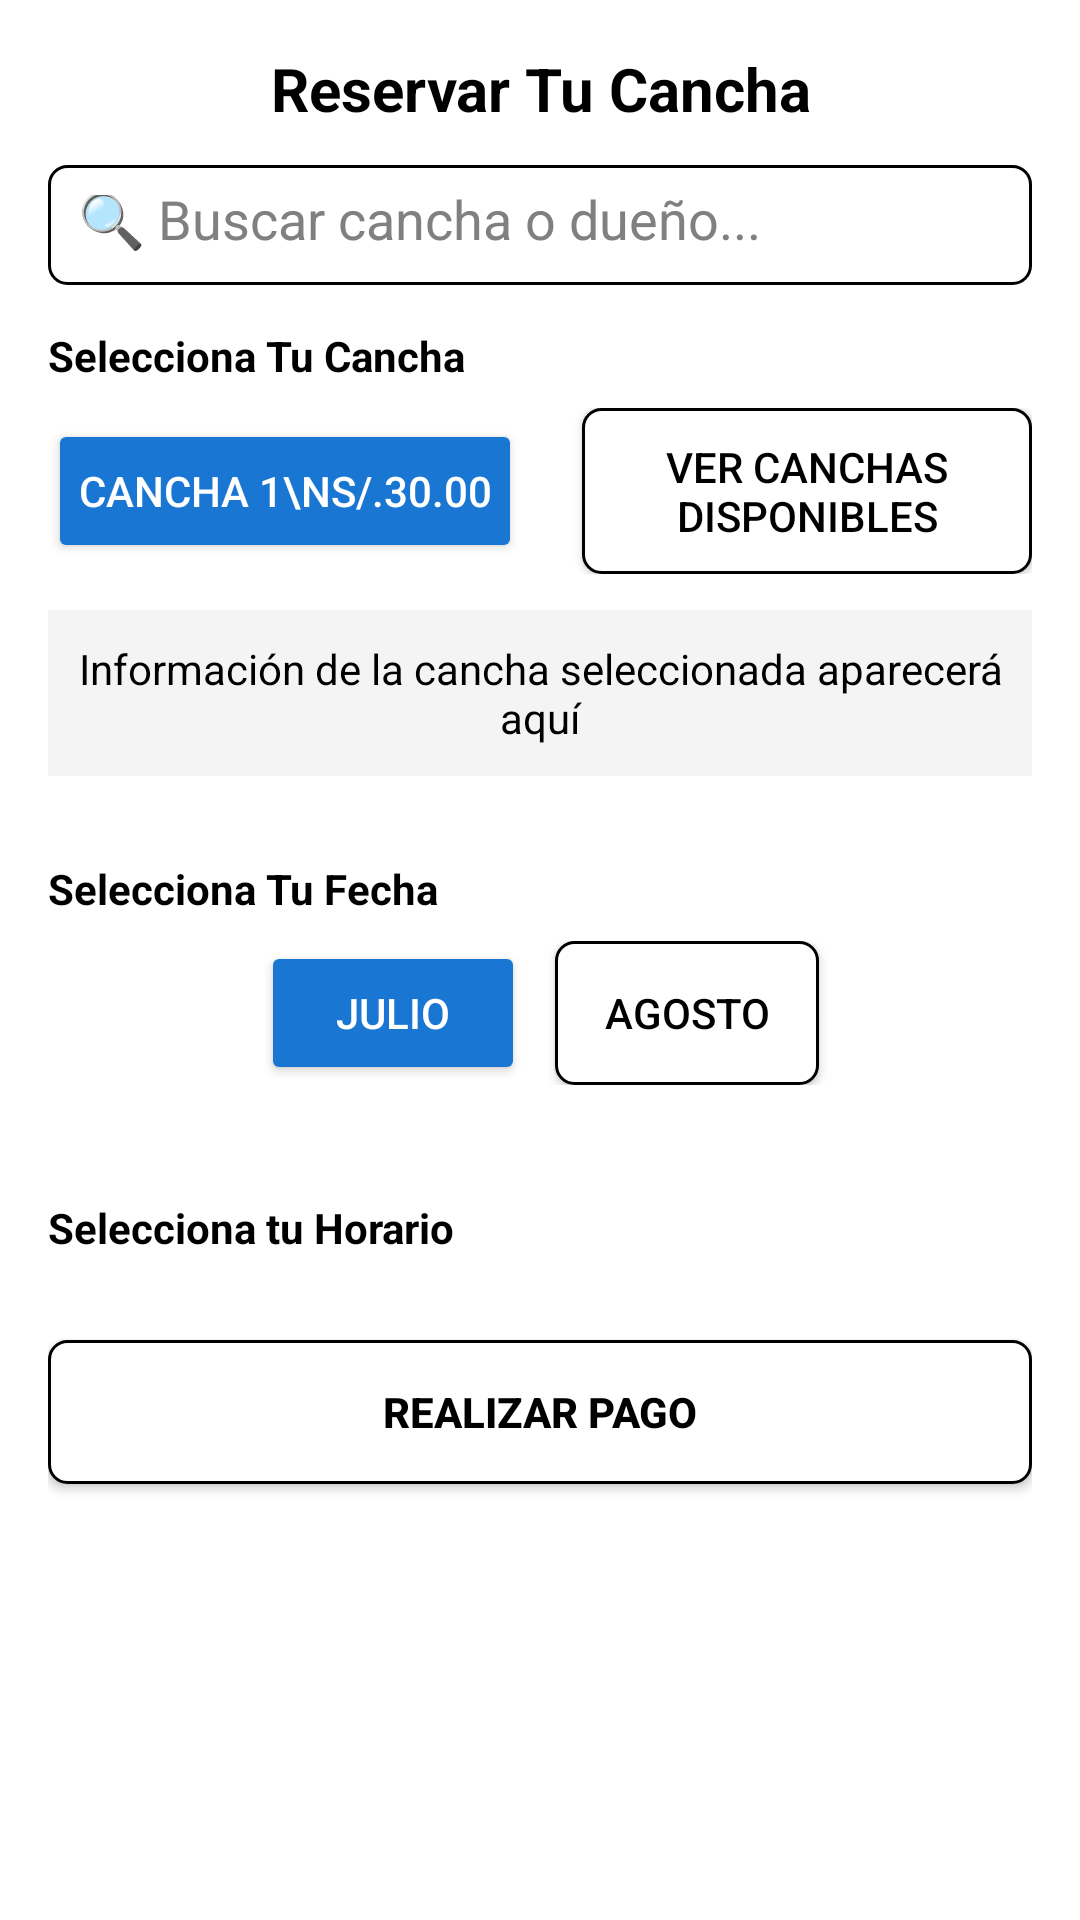

Write the Android layout XML for this screen, with the resource values it uses.
<!-- AndroidManifest.xml: application theme Theme.TuCancha -->
<!-- res/layout/activity_reserva_cancha_cliente.xml -->
<?xml version="1.0" encoding="utf-8"?>
<androidx.constraintlayout.widget.ConstraintLayout
    xmlns:android="http://schemas.android.com/apk/res/android"
    xmlns:app="http://schemas.android.com/apk/res-auto"
    xmlns:tools="http://schemas.android.com/tools"
    android:id="@+id/main"
    android:layout_width="match_parent"
    android:layout_height="match_parent"
    android:background="#FFFFFF"
    tools:context=".MVC.CLIENTT.ReservaCancha.ReservaCancha_Cliente_Activity">

    
    <ScrollView
        android:layout_width="0dp"
        android:layout_height="0dp"
        app:layout_constraintTop_toTopOf="parent"
        app:layout_constraintBottom_toBottomOf="parent"
        app:layout_constraintStart_toStartOf="parent"
        app:layout_constraintEnd_toEndOf="parent"
        android:fillViewport="true">

        <LinearLayout
            android:layout_width="match_parent"
            android:layout_height="wrap_content"
            android:orientation="vertical"
            android:padding="16dp">

            
            <TextView
                android:layout_width="match_parent"
                android:layout_height="wrap_content"
                android:text="Reservar Tu Cancha"
                android:textAlignment="center"
                android:textSize="20sp"
                android:textStyle="bold"
                android:textColor="#000000"
                android:layout_marginBottom="12dp" />

            
            <EditText
                android:id="@+id/etBuscador"
                android:layout_width="match_parent"
                android:layout_height="40dp"
                android:hint="🔍 Buscar cancha o dueño..."
                android:padding="10dp"
                android:background="@drawable/boton_borde_negro"
                android:textColor="#000000"
                android:textColorHint="#808080"
                android:inputType="text"
                android:layout_marginBottom="14dp" />

            
            <TextView
                android:layout_width="wrap_content"
                android:layout_height="wrap_content"
                android:text="Selecciona Tu Cancha"
                android:textStyle="bold"
                android:textColor="#000"
                android:layout_marginBottom="8dp" />

            <LinearLayout
                android:id="@+id/layoutCanchas"
                android:orientation="vertical"
                android:gravity="center_horizontal"
                android:layout_width="match_parent"
                android:layout_height="wrap_content">

                
                <LinearLayout
                    android:orientation="horizontal"
                    android:gravity="center"
                    android:layout_width="match_parent"
                    android:layout_height="wrap_content">

                    
                    <Button
                        android:id="@+id/btnCancha1"
                        android:layout_width="wrap_content"
                        android:layout_height="wrap_content"
                        android:text="Cancha 1\nS/.30.00"
                        android:backgroundTint="#1976D2"
                        android:textColor="#FFFFFF"
                        android:padding="10dp"
                        android:layout_marginEnd="10dp" />

                    
                    <Button
                        android:id="@+id/btnSeleccionarCancha"
                        android:layout_width="wrap_content"
                        android:layout_height="wrap_content"
                        android:text="Ver canchas disponibles"
                        android:background="@drawable/boton_borde_negro"
                        android:textColor="#000000"
                        android:padding="10dp"
                        android:layout_marginStart="10dp" />
                </LinearLayout>

                
                <TextView
                    android:id="@+id/tvInfoCancha"
                    android:layout_width="match_parent"
                    android:layout_height="wrap_content"
                    android:text="Información de la cancha seleccionada aparecerá aquí"
                    android:textColor="#000000"
                    android:textSize="14sp"
                    android:gravity="center"
                    android:background="#F4F4F4"
                    android:padding="10dp"
                    android:layout_marginTop="12dp"
                    android:layout_marginBottom="8dp" />
            </LinearLayout>

            
            <TextView
                android:layout_width="wrap_content"
                android:layout_height="wrap_content"
                android:text="Selecciona Tu Fecha"
                android:textStyle="bold"
                android:textColor="#000"
                android:layout_marginTop="20dp"
                android:layout_marginBottom="8dp" />

            <LinearLayout
                android:id="@+id/layoutMeses"
                android:orientation="horizontal"
                android:gravity="center"
                android:layout_width="match_parent"
                android:layout_height="wrap_content">

                <Button
                    android:id="@+id/btnMesJulio"
                    android:layout_width="wrap_content"
                    android:layout_height="wrap_content"
                    android:text="JULIO"
                    android:backgroundTint="#1976D2"
                    android:textColor="#FFFFFF"
                    android:layout_marginEnd="10dp" />

                <Button
                    android:id="@+id/btnMesAgosto"
                    android:layout_width="wrap_content"
                    android:layout_height="wrap_content"
                    android:text="AGOSTO"
                    android:background="@drawable/boton_borde_negro"
                    android:textColor="#000000" />
            </LinearLayout>

            
            <HorizontalScrollView
                android:id="@+id/scrollDias"
                android:layout_width="match_parent"
                android:layout_height="wrap_content"
                android:scrollbars="none"
                android:layout_marginTop="10dp">

                <LinearLayout
                    android:id="@+id/contenedorDias"
                    android:orientation="horizontal"
                    android:layout_width="wrap_content"
                    android:layout_height="wrap_content"
                    android:gravity="center_vertical"
                    android:padding="4dp" />
            </HorizontalScrollView>

            
            <TextView
                android:layout_width="wrap_content"
                android:layout_height="wrap_content"
                android:text="Selecciona tu Horario"
                android:textStyle="bold"
                android:textColor="#000"
                android:layout_marginTop="20dp"
                android:layout_marginBottom="8dp" />

            <GridLayout
                android:id="@+id/gridHorarios"
                android:layout_width="match_parent"
                android:layout_height="wrap_content"
                android:columnCount="3"
                android:alignmentMode="alignMargins"
                android:useDefaultMargins="true"
                android:rowCount="4" />

            
            <Button
                android:id="@+id/btnPagar"
                android:layout_width="match_parent"
                android:layout_height="wrap_content"
                android:text="REALIZAR PAGO"
                android:textStyle="bold"
                android:textColor="#000"
                android:background="@drawable/boton_borde_negro"
                android:layout_marginTop="20dp"
                android:layout_marginBottom="40dp" />
        </LinearLayout>
    </ScrollView>
</androidx.constraintlayout.widget.ConstraintLayout>
<!-- resources referenced by this layout -->
<resources>
  <!-- drawable boton_borde_negro (drawable) -->
  <?xml version="1.0" encoding="utf-8"?>
  <shape xmlns:android="http://schemas.android.com/apk/res/android"
      android:shape="rectangle">
      <solid android:color="#FFFFFF"/>
      <stroke android:width="1dp" android:color="#000000"/>
      <corners android:radius="6dp"/>
      <padding android:left="8dp" android:right="8dp" android:top="6dp" android:bottom="6dp"/>
  </shape>
  <style name="Theme.TuCancha" parent="Base.Theme.TuCancha" />
  <style name="Base.Theme.TuCancha" parent="Theme.Material3.DayNight.NoActionBar">
          
          
      </style>
</resources>
